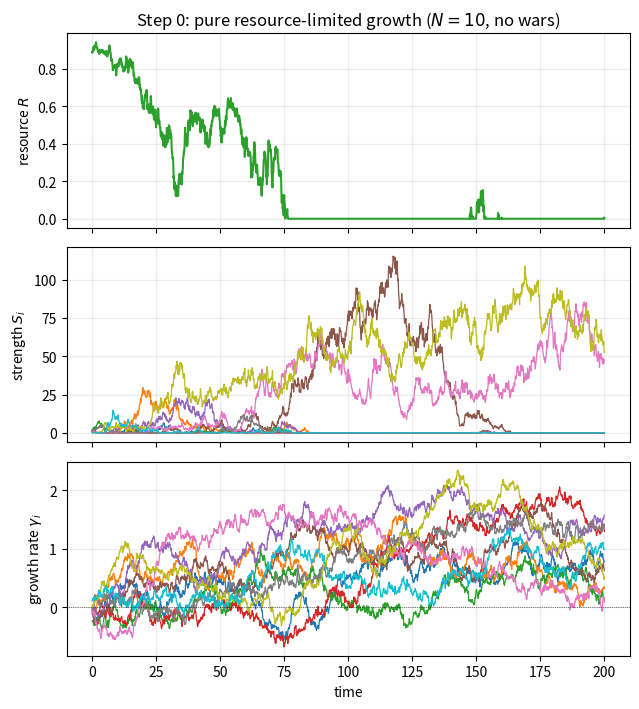

This chart was generated by the following Python code: (Note: this script raises an exception after producing the figure.)
"""
Stepwise progression -- STEP 0: pure growth, no wars / alliances / predictability
=================================================================================

Faithful reproduction of the base model:

    R       = max(1 - sum(S)/K, 0)          shared-resource availability
    dgamma  = lam_g (mu_g - gamma) dt        (Ornstein-Uhlenbeck rate)
    dS      = gamma * R                       additive, resource-limited growth
    gamma  += dt*dgamma + sig_g sqrt(dt) xi
    S      += dt*dS    + sig_s sqrt(S dt) xi  (demographic sqrt-S noise)
    S       = max(S, 0)

N=10 states.  The only coupling is the global resource R: states grow (dS>0)
only while total strength is below the ceiling K.  From this alone, structure
emerges -- typically one (or a few) states take over.

NOTE ON THE gamma UPDATE.  The original code computes `dgamma = lam_g(mu_g-gamma)dt`
and then `gamma += dt*dgamma + ...`, so the mean-reversion drift is multiplied by
dt TWICE (-> dt^2).  With dt=0.01 the reversion is ~1e4x too weak, so gamma is
effectively a driftless random walk away from its start (mean 0), NOT pulled to
mu_g=1.  This is kept here verbatim (`as_written=True`) because it is what
produces the "one takes over" behaviour -- states whose gamma random-walks
positive accumulate strength, those that go negative decay to 0.  Set
`as_written=False` to use the textbook OU update (reversion to mu_g) and compare.
(`delta` is defined but unused in the original; kept for reference.)
"""
import numpy as np
import matplotlib
matplotlib.use("Agg")
import matplotlib.pyplot as plt


def simulate(N=10, tmax=200.0, ts=0.1, dt=0.01, K=None, delta=0.1,
             lam_g=1.0, mu_g=1.0, sig_g=0.1, sig_s=1.0,
             as_written=True, seed=0):
    rng = np.random.default_rng(seed)
    if K is None:
        K = N * 10.0
    S = np.maximum(rng.normal(1.0, 1.0, size=N), 0.0)
    gamma = rng.normal(0.0, 0.1, size=N)

    nrec = int(tmax / ts) + 1
    t_s = np.zeros(nrec); R_s = np.zeros(nrec)
    S_s = np.zeros((N, nrec)); g_s = np.zeros((N, nrec))
    t, click = 0.0, 0
    while t < tmax:
        R = max(1.0 - S.sum() / K, 0.0)
        dS = gamma * R
        if as_written:
            dgamma = lam_g * (mu_g - gamma) * dt          # verbatim (extra *dt below)
            gamma += dt * dgamma + sig_g * np.sqrt(dt) * rng.normal(size=N)
        else:
            gamma += lam_g * (mu_g - gamma) * dt + sig_g * np.sqrt(dt) * rng.normal(size=N)
        S += dt * dS + sig_s * np.sqrt(S * dt) * rng.normal(size=N)
        S = np.maximum(S, 0.0)
        t += dt
        if t > ts * click and click < nrec:
            t_s[click] = t; R_s[click] = R
            S_s[:, click] = S; g_s[:, click] = gamma
            click += 1
    sl = slice(0, click)
    return t_s[sl], R_s[sl], S_s[:, sl], g_s[:, sl]


def _gini(x):
    x = np.sort(np.asarray(x, float)); n = x.size
    if n == 0 or x.sum() == 0:
        return 0.0
    return (n + 1 - 2 * np.cumsum(x).sum() / x.sum()) / n


def main():
    t, R, S, gamma = simulate(seed=0)
    N = S.shape[0]
    Sf = S[:, -1]
    print(f"final total strength = {Sf.sum():.1f}  (K = {N*10})")
    print(f"largest share        = {Sf.max()/Sf.sum():.2f}")
    print(f"Gini(final S)        = {_gini(Sf):.2f}")
    print(f"# states with S>1    = {(Sf > 1).sum()} / {N}")

    fig, ax = plt.subplots(3, 1, figsize=(6.5, 7.2), sharex=True)
    ax[0].plot(t, R, color="C2"); ax[0].set_ylabel("resource $R$")
    ax[0].set_title("Step 0: pure resource-limited growth ($N=10$, no wars)")
    for i in range(N):
        ax[1].plot(t, S[i], lw=0.9)
    ax[1].set_ylabel("strength $S_i$")
    for i in range(N):
        ax[2].plot(t, gamma[i], lw=0.9)
    ax[2].axhline(0, color="k", lw=0.5, ls=":")
    ax[2].set_ylabel(r"growth rate $\gamma_i$"); ax[2].set_xlabel("time")
    for a in ax:
        a.grid(alpha=0.25)
    fig.tight_layout()
    fig.savefig("figs/step0_growth.png", dpi=150)
    fig.savefig("figs/step0_growth.pdf")
    print("wrote figs/step0_growth.{png,pdf}")


if __name__ == "__main__":
    main()
